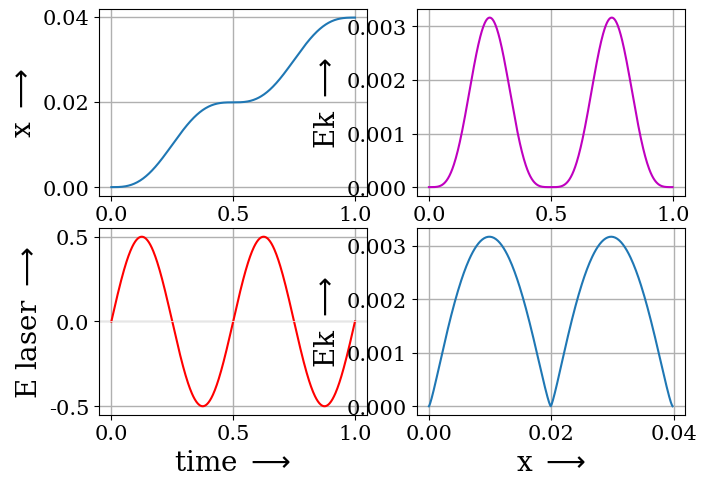

Write the Python code that produced this figure.
""" RK4 ; 2nd order differential equation """
import numpy as np
import matplotlib.pyplot as plt
plt.rc('font', **{'family': 'serif', 'size':15})

fig = plt.figure()
ax1 = fig.add_subplot(221)
ax3 = fig.add_subplot(223)
ax2 = fig.add_subplot(222)
ax4 = fig.add_subplot(224)

t0 = 0; tf = 1; x0 = 00; xp0 = 0
ti = t0; xi = x0; xpi = xp0
t, dt = np.linspace(ti, tf, 500, retstep=True)
print(f't0 = {t0} ; t_f = {tf} \ninitial position = {x0} \ninitial velocity={xp0}')

def d2xdt2(t, x):
    E_l = 0.5*np.sin(2*np.pi*2*t)
    return E_l

E_l = 0.5*np.sin(2*np.pi*2*t)

x = [xi]
for i in range(1, len(t)):
    J1 = dt * d2xdt2(ti, xi)
    K1 = dt * xpi
    J2 = dt * d2xdt2(ti + dt / 2, xi + K1 / 2)
    K2 = dt * (xpi + J1 / 2)
    J3 = dt * d2xdt2(ti + dt / 2, xi + K2 / 2)
    K3 = dt * (xpi + J2 / 2)
    J4 = dt * d2xdt2(ti + dt, xi + K3)
    K4 = dt * (xpi + J3)
    xpn = xpi + (J1 + 2 * J2 + 2 * J3 + J4) / 6
    xn = xi + (K1 + 2 * K2 + 2 * K3 + K4) / 6
    x.append(xn)
    ti += dt; xi = xn; xpi = xpn

x = np.array(x)
v = np.diff(x) / np.diff(t)
Ek = 0.5 * v**2

#                           -:: Plotting ::-

ax1.plot(t, x)
ax2.plot(t[0: -1], Ek, c='m')
ax3.plot(t, E_l, color='red')
ax4.plot(x[0: -1], Ek)


ax1.grid(True, lw=1, alpha=1, zorder=0)
ax2.grid(True, lw=1, alpha=1, zorder=0)
ax3.grid(True, lw=1, alpha=1, zorder=0)
ax4.grid(True, lw=1, alpha=1, zorder=0)


ax3.axhline(0, color='white', lw=0.5)
ax1.set_xlabel(r'time $\longrightarrow$', fontsize=20)
ax1.set_ylabel(r'x $\longrightarrow$', fontsize=20)
ax2.set_xlabel(r'time $\longrightarrow$', fontsize=20)
ax2.set_ylabel(r'Ek $\longrightarrow$', fontsize=20)
ax3.set_xlabel(r'time $\longrightarrow$', fontsize=20)
ax3.set_ylabel(r'E laser $\longrightarrow$', fontsize=20)
ax4.set_xlabel(r'x $\longrightarrow$', fontsize=20)
ax4.set_ylabel(r'Ek $\longrightarrow$', fontsize=20)

fig.subplots_adjust(top=0.925, bottom=0.08, left=0.060, right=0.975, hspace=0.175, wspace=0.185)
plt.show()
